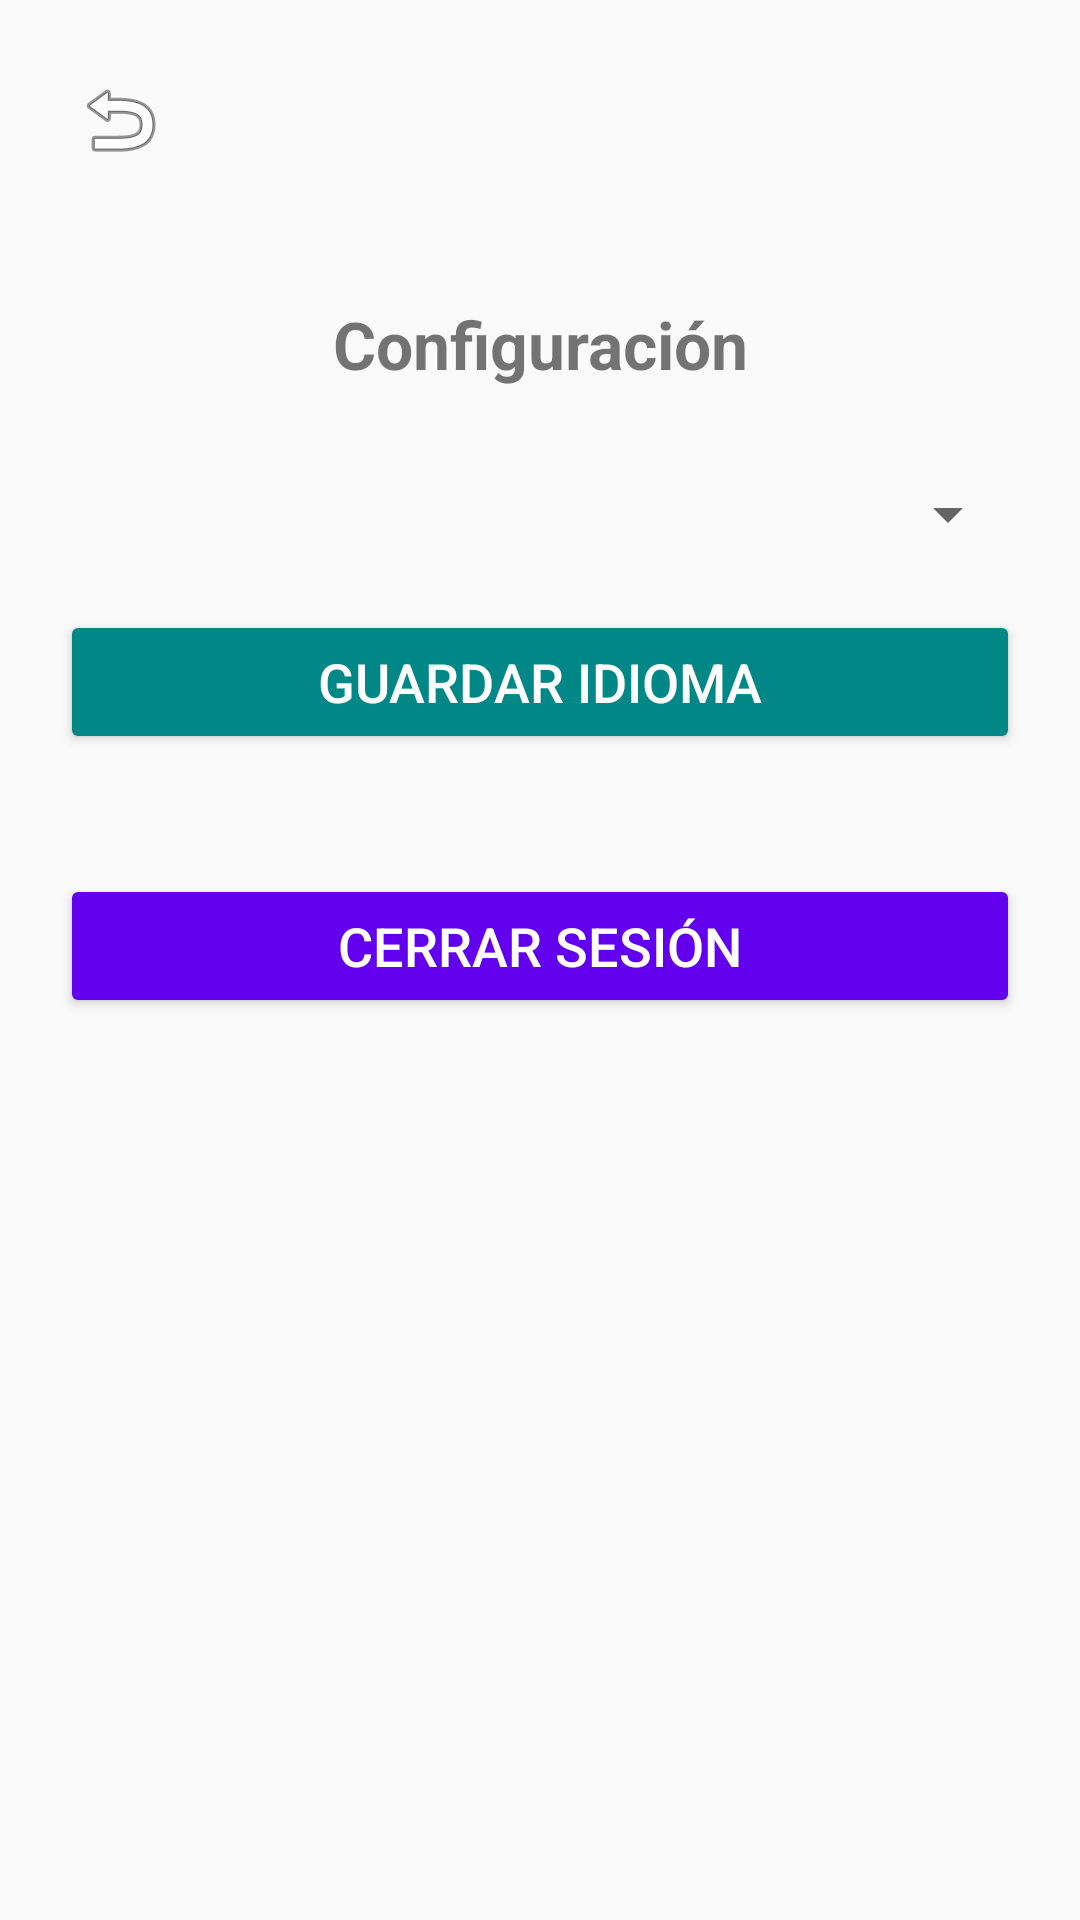

Layout XML and referenced resources for this Android screen:
<!-- AndroidManifest.xml: application theme Theme.ExamenProm2 -->
<!-- res/layout/actividad_configuracion.xml -->
<?xml version="1.0" encoding="utf-8"?>
<androidx.constraintlayout.widget.ConstraintLayout xmlns:android="http://schemas.android.com/apk/res/android"
    xmlns:app="http://schemas.android.com/apk/res-auto"
    xmlns:tools="http://schemas.android.com/tools"
    android:layout_width="match_parent"
    android:layout_height="match_parent"
    android:padding="20dp"
    tools:context=".interfaz.configuracion.ConfiguracionActividad">

    
    <ImageButton
        android:id="@+id/btnVolver"
        android:layout_width="40dp"
        android:layout_height="40dp"
        android:background="?attr/selectableItemBackground"
        android:contentDescription="@string/volver"
        android:src="@android:drawable/ic_menu_revert"
        app:layout_constraintStart_toStartOf="parent"
        app:layout_constraintTop_toTopOf="parent" />

    
    <TextView
        android:id="@+id/tvTitulo"
        android:layout_width="wrap_content"
        android:layout_height="wrap_content"
        android:layout_marginTop="40dp"
        android:text="Configuración"
        android:textSize="22sp"
        android:textStyle="bold"
        app:layout_constraintStart_toStartOf="parent"
        app:layout_constraintEnd_toEndOf="parent"
        app:layout_constraintTop_toBottomOf="@id/btnVolver" />

    
    <Spinner
        android:id="@+id/spinnerIdioma"
        android:layout_width="0dp"
        android:layout_height="wrap_content"
        android:layout_marginTop="30dp"
        app:layout_constraintTop_toBottomOf="@id/tvTitulo"
        app:layout_constraintStart_toStartOf="parent"
        app:layout_constraintEnd_toEndOf="parent" />

    
    <Button
        android:id="@+id/btnGuardarIdioma"
        android:layout_width="0dp"
        android:layout_height="wrap_content"
        android:text="Guardar Idioma"
        android:textSize="18sp"
        android:backgroundTint="@color/teal_700"
        android:textColor="@android:color/white"
        android:layout_marginTop="20dp"
        app:layout_constraintTop_toBottomOf="@id/spinnerIdioma"
        app:layout_constraintStart_toStartOf="parent"
        app:layout_constraintEnd_toEndOf="parent" />

    
    <Button
        android:id="@+id/btnCerrarSesion"
        android:layout_width="0dp"
        android:layout_height="wrap_content"
        android:text="Cerrar Sesión"
        android:textSize="18sp"
        android:backgroundTint="@color/purple_500"
        android:textColor="@android:color/white"
        android:layout_marginTop="40dp"
        app:layout_constraintTop_toBottomOf="@id/btnGuardarIdioma"
        app:layout_constraintStart_toStartOf="parent"
        app:layout_constraintEnd_toEndOf="parent" />

</androidx.constraintlayout.widget.ConstraintLayout>
<!-- resources referenced by this layout -->
<resources>
  <string name="volver">Volver</string>
  <style name="Theme.ExamenProm2" parent="Theme.AppCompat.Light.NoActionBar">
          <item name="colorPrimary">@color/purple_500</item>
          <item name="colorPrimaryDark">@color/purple_700</item>
          <item name="colorAccent">@color/teal_200</item>
      </style>
  <!-- not gathered from this repository: default colours our renderer supplied (Android Studio template values) -->
  <color name="purple_500">#FF6200EE</color>
  <color name="purple_700">#FF3700B3</color>
  <color name="teal_200">#FF03DAC5</color>
  <color name="teal_700">#FF018786</color>
</resources>
